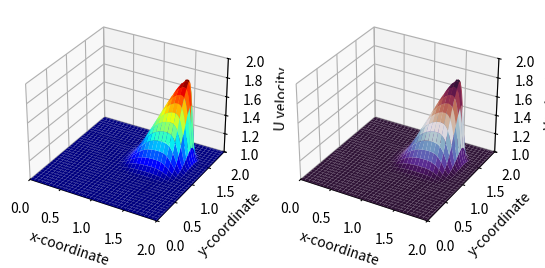

Here is the Python script that generated this plot:
import numpy as np
import matplotlib.pyplot as plt
from matplotlib import cm



import time
start_time = time.time()


TTime = 0.5
N_t = 300
dt = TTime / N_t
L = 2.0
N = 101
dx = L / (N - 1)
dy = L / (N - 1)

x = np.linspace(0, L, N)
y = np.linspace(0, L, N)
t = np.linspace(0, TTime, N_t)
u = np.ones(((N_t, N, N)))
v = np.ones(((N_t, N, N)))

#--------------------Initialization
u[0,int(0.5/dx+1) : int(1/dx+1),int(0.5/dx+1) : int(1/dx+1)] = 2
v[0,int(0.5/dx+1) : int(1/dx+1),int(0.5/dx+1) : int(1/dx+1)] = 2



#----------------------------Method 1 : Optimized first-Order Upwind Advection Code------------------------------------------------------

for i in range(N_t - 1):
    u[i+1] = u[i] - u[i] * dt/dx * (u[i] - np.roll(u[i], 1,axis=0)) - v[i] * dt/dy * (u[i] - np.roll(u[i], 1,axis=1))
    v[i+1] = v[i] - u[i] * dt/dx * (v[i] - np.roll(v[i], 1,axis=0)) - v[i] * dt/dy * (v[i] - np.roll(v[i], 1,axis=1))
    
# --------------------------Method 2 : Conventional Code first-Order Upwind Advection (Not efficient)---------------------------------

# for tt in range(N_t-1):
#     for i in range(N-1):
#         for j in range(N-1):
#             u[tt+1,i,j]= u[tt,i,j] - (dt/dx)*u[tt,i,j]*(u[tt,i,j]-u[tt,i-1,j]) - (dt/dy)*v[tt,i,j]*(u[tt,i,j]-u[tt,i,j-1])
#             v[tt+1,i,j]= v[tt,i,j] - (dt/dx)*u[tt,i,j]*(v[tt,i,j]-v[tt,i-1,j]) - (dt/dy)*v[tt,i,j]*(v[tt,i,j]-v[tt,i,j-1])



#---------------------------------------Plot Single Graph------------------------------------------------------------------------------
# plt.plot(x,u[-1,50])

# X, Y = np.meshgrid(x, y)
# fig, ax = plt.subplots(subplot_kw={"projection":"3d"})
# surf = ax.plot_surface(X, Y, u[-1])
# surf = ax.plot_surface(X, Y, u[-1])
# plt.show()
# ---------------------------------------Plot multiple 3D subplot ---------------------------------------------------------------------

X, Y = np.meshgrid(x, y)
fig = plt.figure()
ax = fig.add_subplot(1,2,1,projection='3d')
# surf = ax.plot_surface(X, Y, u[-1],cmap=cm.coolwarm)
surf = ax.plot_surface(X, Y, u[-1],cmap="jet")
ax.set_xlabel('x-coordinate')
ax.set_ylabel('y-coordinate')
ax.set_zlabel('U velocity')
ax.set_xlim(0,2)
ax.set_ylim(0,2)
ax.set_zlim(1,2)

ax = fig.add_subplot(1,2,2,projection='3d')
ax.plot_surface(X,Y,v[-1],cmap=cm.twilight_shifted)
ax.set_xlabel('x-coordinate')
ax.set_ylabel('y-coordinate')
ax.set_zlabel('V velocity')
ax.set_xlim(0,2)
ax.set_ylim(0,2)
ax.set_zlim(1,2)
plt.show()



print("--- %s seconds ---" % (time.time() - start_time))